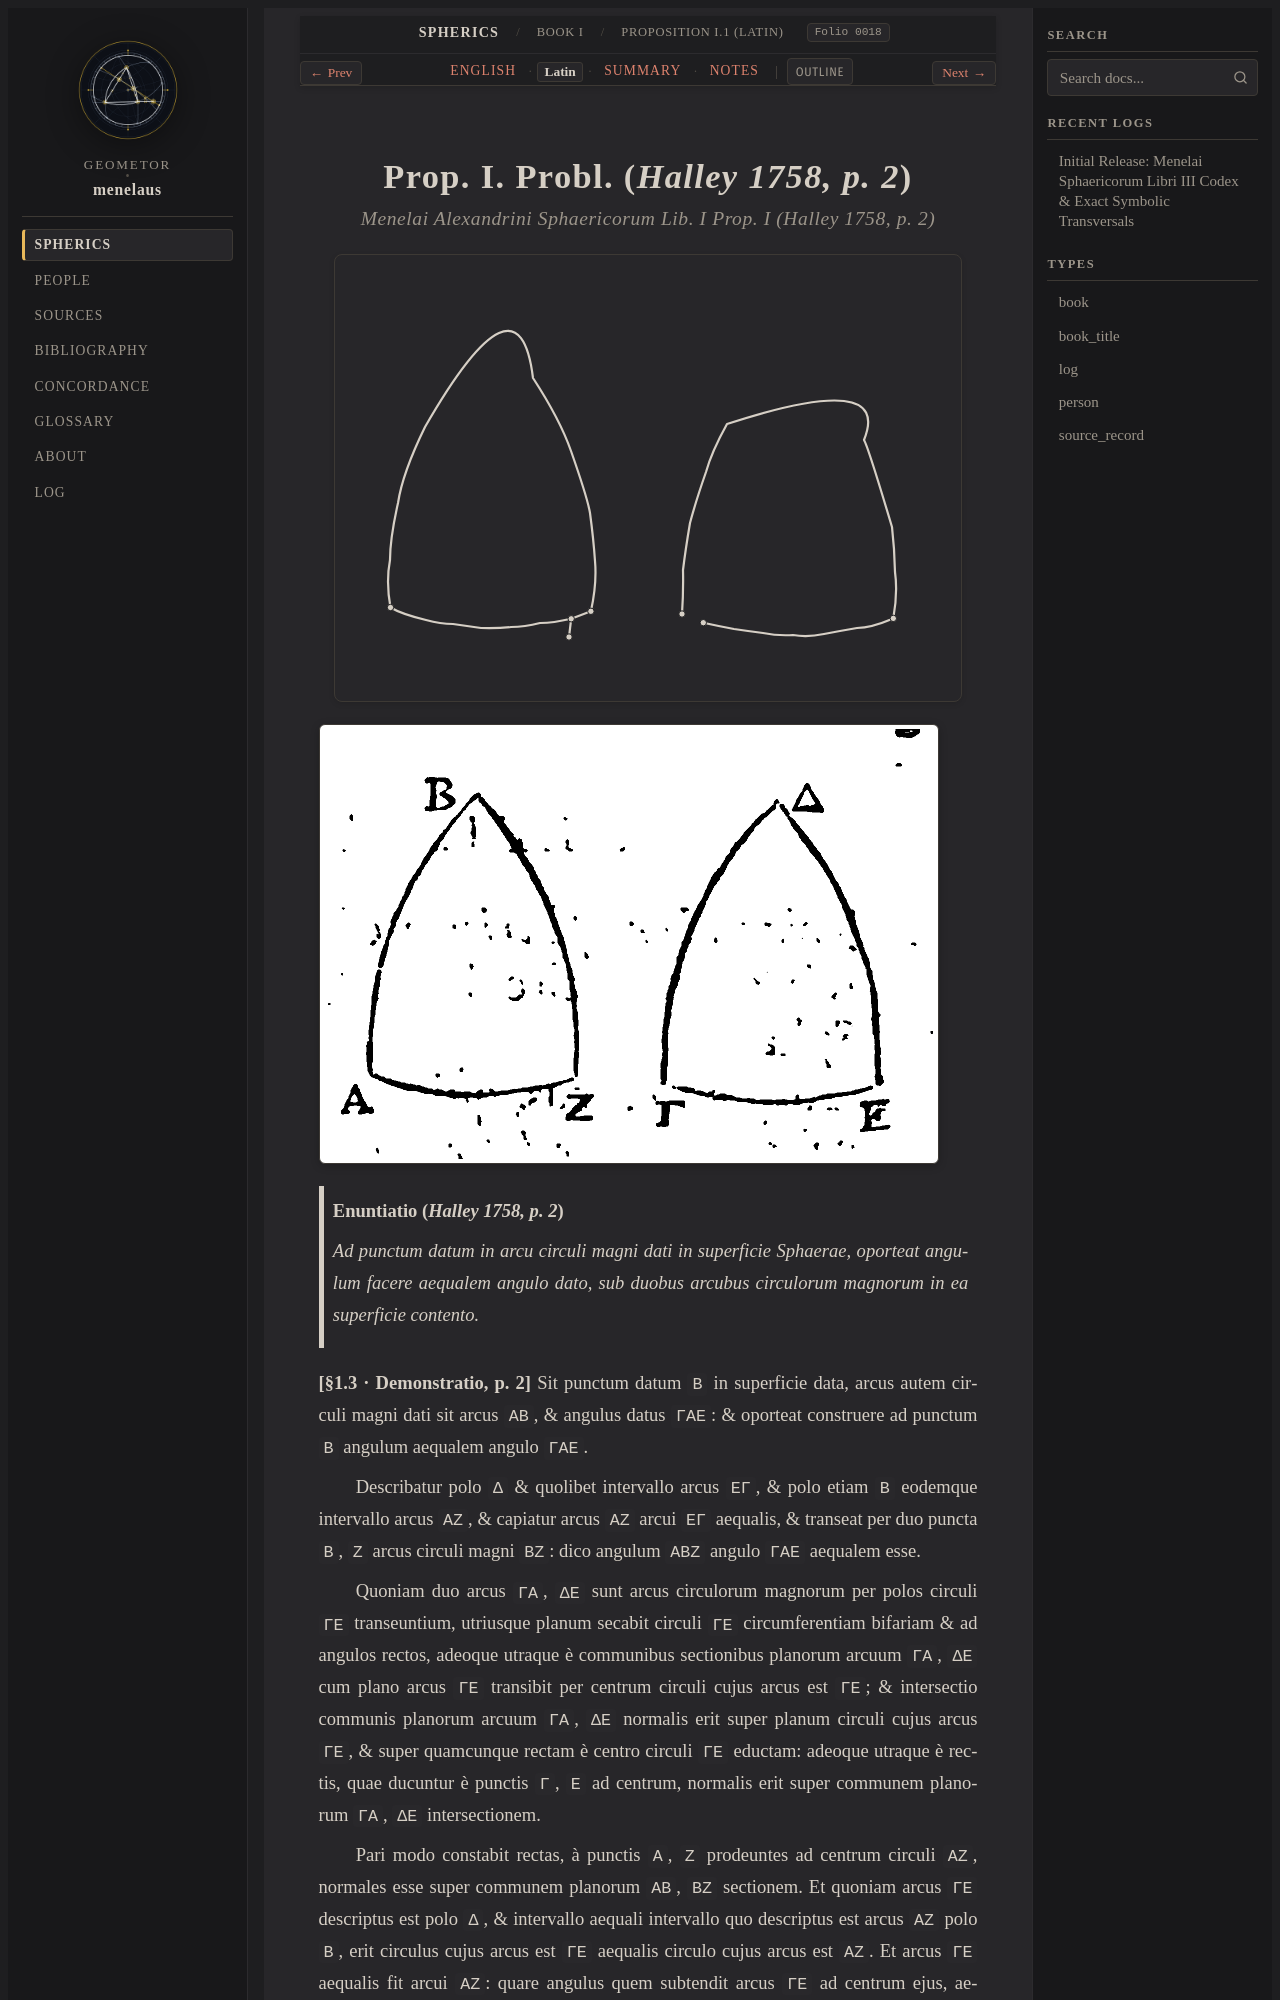

repository: geometor/menelaus · page: sphaerica/liber_i/prop_01/la.html · generator: sphinx

:layout: book
:order: 3
:canonical_id: I.1
:breadcrumb_title: Proposition I.1 (Latin)
:folio: halley_1758_menelai_sphaericorum:0018
:tracks: English: index | Latin: la | Summary: summary | Notes: notes

.. _sphaerica-i-1-la:
